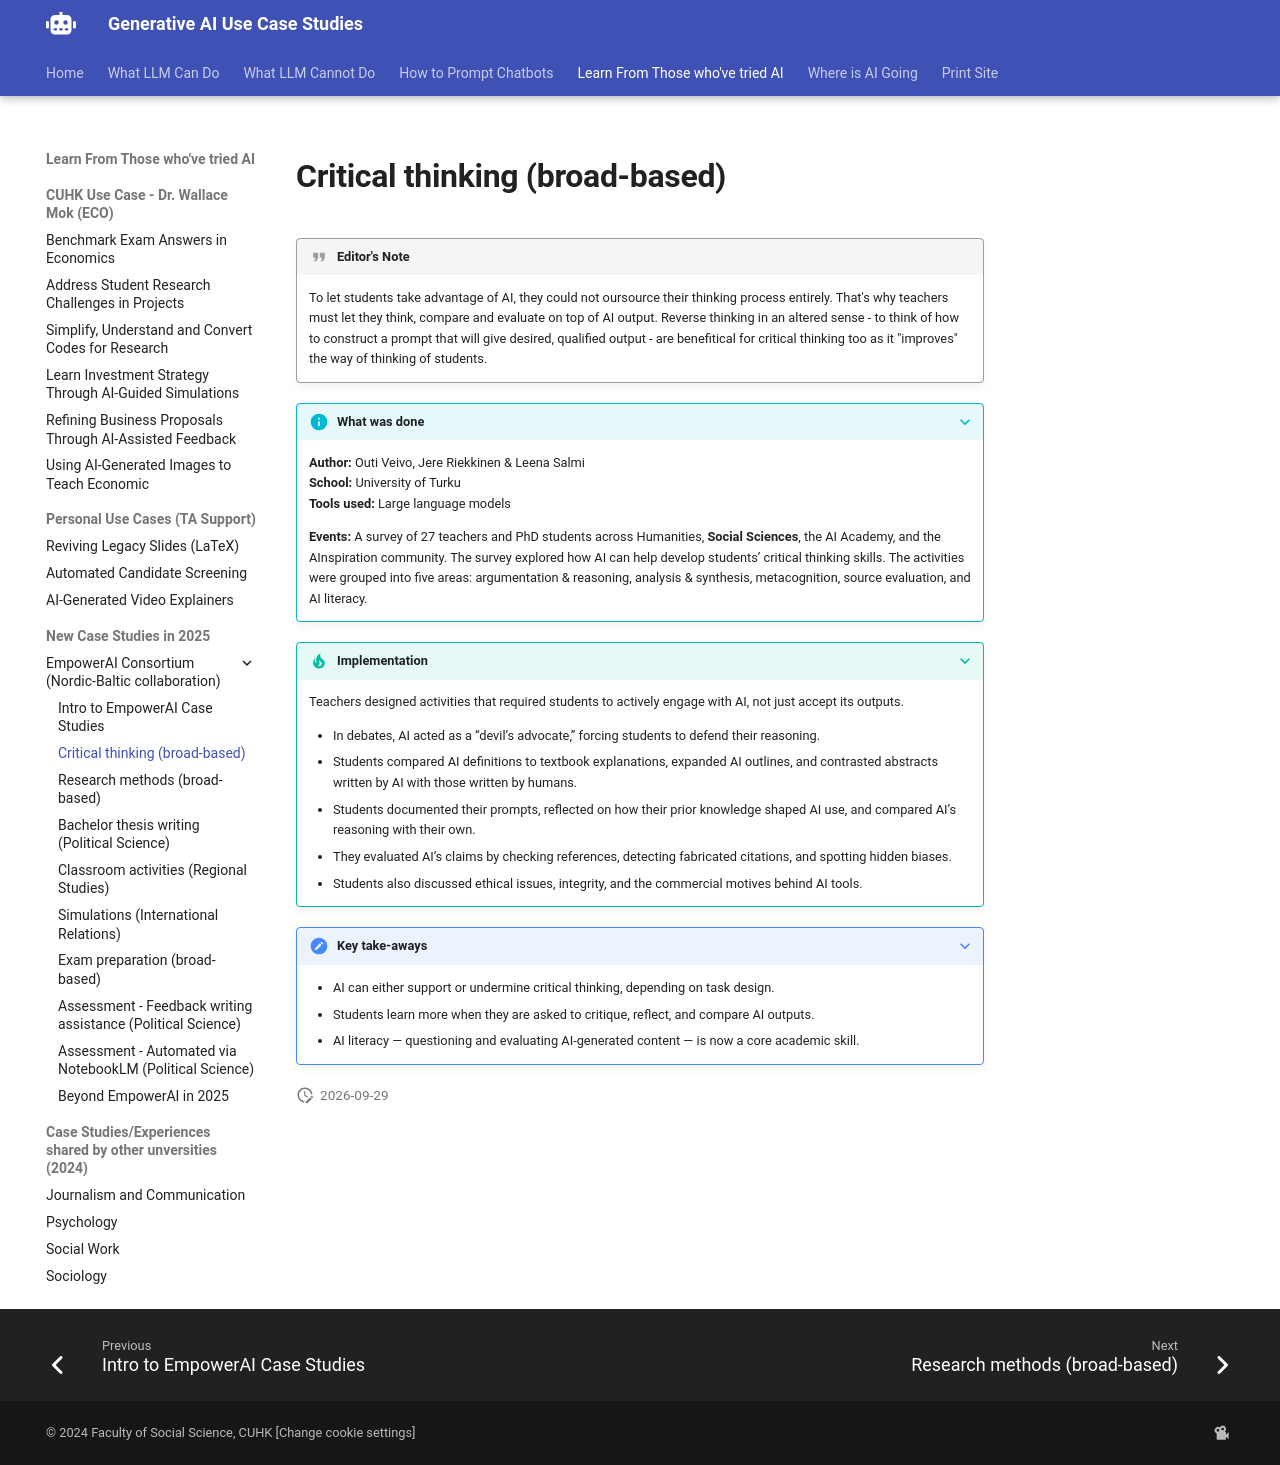

repository: Georgechengtai/Generative-AI-use-case-studies · page: empowerai_1/index.html · generator: mkdocs

# Critical thinking (broad-based)

!!! quote "Editor's Note"

    To let students take advantage of AI, they could not oursource their thinking process entirely. That's why teachers must let they think, compare and evaluate on top of AI output. Reverse thinking in an altered sense - to think of how to construct a prompt that will give desired, qualified output - are benefitical for critical thinking too as it "improves" the way of thinking of students.

???+ info "What was done"
    **Author:** Outi Veivo, Jere Riekkinen & Leena Salmi  
    **School:** University of Turku  
    **Tools used:** Large language models

    **Events:** A survey of 27 teachers and PhD students across Humanities, **Social Sciences**, the AI Academy, and the AInspiration community. The survey explored how AI can help develop students’ critical thinking skills. The activities were grouped into five areas: argumentation & reasoning, analysis & synthesis, metacognition, source evaluation, and AI literacy.

???+ tip "Implementation"

    Teachers designed activities that required students to actively engage with AI, not just accept its outputs.  

    - In debates, AI acted as a “devil’s advocate,” forcing students to defend their reasoning.  
    - Students compared AI definitions to textbook explanations, expanded AI outlines, and contrasted abstracts written by AI with those written by humans.  
    - Students documented their prompts, reflected on how their prior knowledge shaped AI use, and compared AI’s reasoning with their own.  
    - They evaluated AI’s claims by checking references, detecting fabricated citations, and spotting hidden biases.  
    - Students also discussed ethical issues, integrity, and the commercial motives behind AI tools.  

???+ note "Key take‑aways"
    - AI can either support or undermine critical thinking, depending on task design.  
    - Students learn more when they are asked to critique, reflect, and compare AI outputs.  
    - AI literacy — questioning and evaluating AI-generated content — is now a core academic skill.
